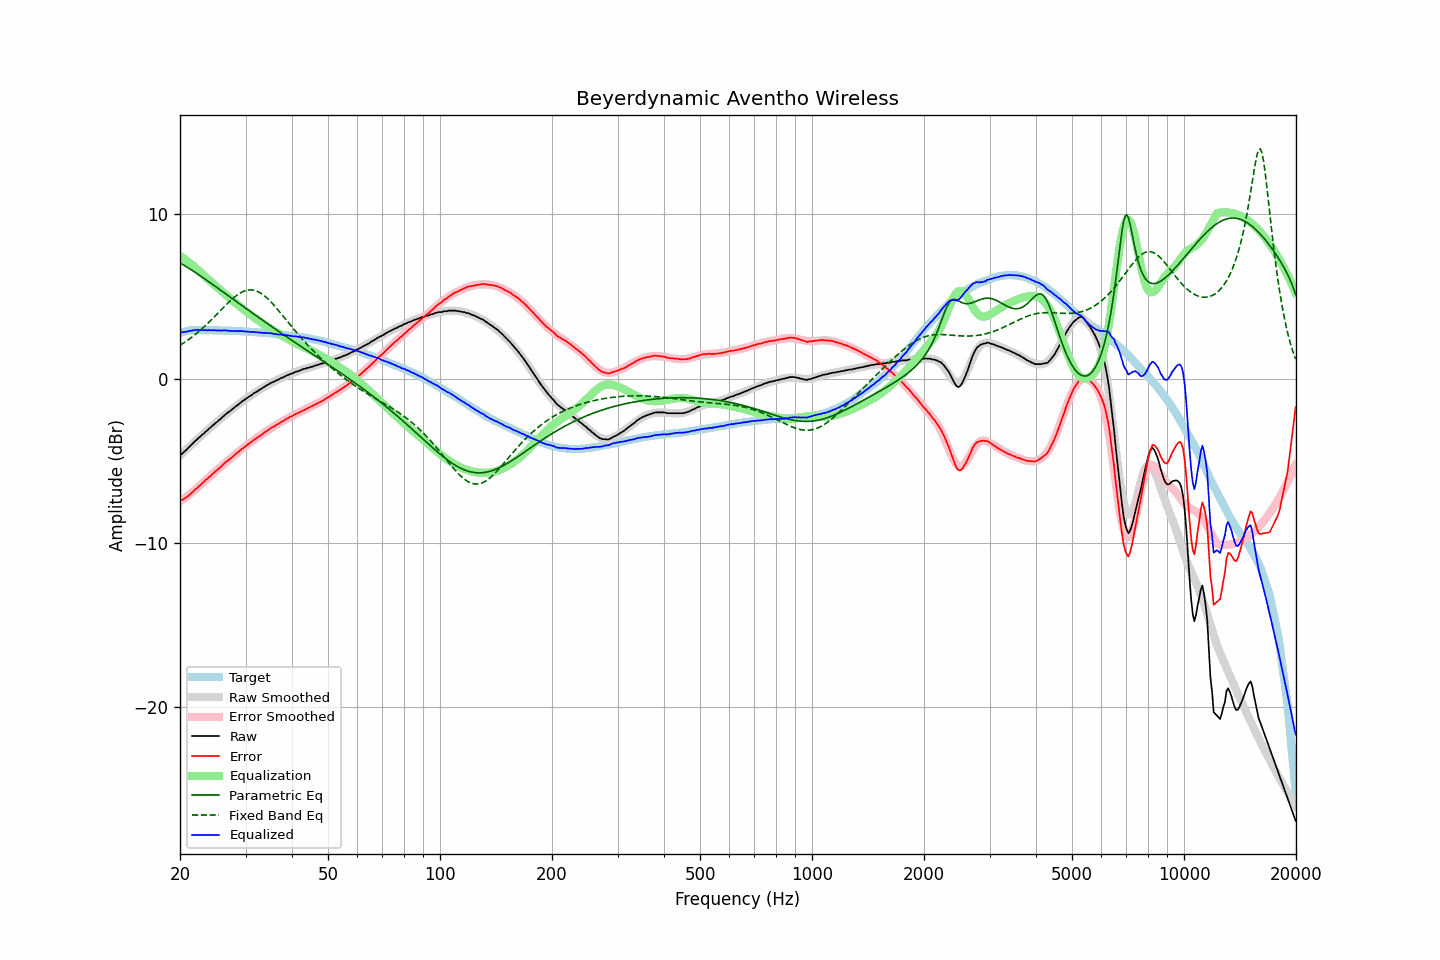

The data file committed next to this chart (first rows):
frequency, raw, error, smoothed, error_smoothed, equalization, parametric_eq, fixed_band_eq, equalized_raw, equalized_smoothed, target
20.00, -4.61, -7.39, -4.67, -7.48, 7.48, 7.05, 2.03, 2.87, 2.81, 2.78
20.20, -4.60, -7.41, -4.58, -7.41, 7.41, 6.99, 2.09, 2.81, 2.83, 2.81
20.40, -4.51, -7.35, -4.49, -7.34, 7.34, 6.93, 2.16, 2.83, 2.85, 2.84
20.61, -4.42, -7.28, -4.40, -7.26, 7.26, 6.87, 2.22, 2.84, 2.87, 2.86
20.81, -4.34, -7.23, -4.31, -7.19, 7.19, 6.81, 2.29, 2.85, 2.88, 2.89
21.02, -4.23, -7.15, -4.22, -7.11, 7.11, 6.75, 2.35, 2.89, 2.90, 2.92
21.23, -4.14, -7.07, -4.13, -7.04, 7.04, 6.69, 2.43, 2.90, 2.91, 2.93
21.44, -4.04, -6.98, -4.04, -6.96, 6.96, 6.63, 2.50, 2.92, 2.92, 2.94
21.66, -3.95, -6.90, -3.95, -6.88, 6.88, 6.56, 2.57, 2.93, 2.93, 2.95
21.87, -3.84, -6.79, -3.86, -6.80, 6.80, 6.50, 2.65, 2.96, 2.94, 2.95
22.09, -3.76, -6.72, -3.77, -6.72, 6.72, 6.43, 2.73, 2.96, 2.95, 2.96
22.31, -3.67, -6.62, -3.68, -6.63, 6.63, 6.37, 2.81, 2.97, 2.96, 2.96
22.54, -3.58, -6.54, -3.58, -6.54, 6.54, 6.30, 2.89, 2.96, 2.96, 2.96
22.76, -3.50, -6.45, -3.49, -6.45, 6.45, 6.24, 2.98, 2.95, 2.96, 2.96
22.99, -3.40, -6.34, -3.40, -6.36, 6.36, 6.17, 3.06, 2.96, 2.96, 2.95
23.22, -3.33, -6.27, -3.31, -6.27, 6.27, 6.10, 3.15, 2.94, 2.95, 2.95
23.45, -3.22, -6.16, -3.23, -6.18, 6.18, 6.03, 3.24, 2.96, 2.95, 2.94
23.69, -3.16, -6.10, -3.14, -6.09, 6.09, 5.96, 3.34, 2.94, 2.95, 2.94
23.92, -3.05, -5.99, -3.06, -6.01, 6.01, 5.90, 3.43, 2.96, 2.95, 2.94
24.16, -2.99, -5.94, -2.97, -5.92, 5.92, 5.83, 3.53, 2.93, 2.95, 2.95
24.40, -2.88, -5.83, -2.89, -5.83, 5.83, 5.76, 3.62, 2.95, 2.94, 2.95
24.65, -2.81, -5.75, -2.80, -5.74, 5.74, 5.69, 3.72, 2.93, 2.94, 2.94
24.89, -2.71, -5.65, -2.72, -5.66, 5.66, 5.62, 3.82, 2.95, 2.94, 2.94
25.14, -2.65, -5.59, -2.63, -5.57, 5.57, 5.55, 3.92, 2.92, 2.94, 2.94
25.39, -2.55, -5.48, -2.55, -5.49, 5.49, 5.48, 4.03, 2.94, 2.94, 2.94
25.65, -2.48, -5.41, -2.47, -5.40, 5.40, 5.41, 4.13, 2.92, 2.93, 2.94
25.91, -2.39, -5.31, -2.38, -5.31, 5.31, 5.34, 4.23, 2.93, 2.93, 2.93
26.16, -2.30, -5.22, -2.30, -5.23, 5.23, 5.26, 4.33, 2.93, 2.93, 2.92
26.43, -2.20, -5.12, -2.22, -5.15, 5.15, 5.19, 4.43, 2.95, 2.93, 2.92
26.69, -2.13, -5.05, -2.14, -5.06, 5.06, 5.12, 4.53, 2.93, 2.92, 2.92
26.96, -2.06, -4.98, -2.06, -4.98, 4.98, 5.05, 4.62, 2.92, 2.92, 2.92
27.23, -1.99, -4.91, -1.98, -4.89, 4.89, 4.98, 4.72, 2.91, 2.91, 2.92
27.50, -1.91, -4.83, -1.90, -4.81, 4.81, 4.91, 4.81, 2.90, 2.91, 2.92
27.77, -1.83, -4.73, -1.82, -4.73, 4.73, 4.84, 4.89, 2.90, 2.91, 2.91
28.05, -1.75, -4.65, -1.74, -4.65, 4.65, 4.77, 4.97, 2.90, 2.90, 2.90
28.33, -1.67, -4.56, -1.67, -4.57, 4.57, 4.70, 5.05, 2.90, 2.90, 2.89
28.62, -1.60, -4.49, -1.59, -4.49, 4.49, 4.63, 5.12, 2.89, 2.89, 2.89
28.90, -1.52, -4.41, -1.52, -4.41, 4.41, 4.56, 5.19, 2.89, 2.89, 2.89
29.19, -1.44, -4.32, -1.45, -4.33, 4.33, 4.49, 5.24, 2.89, 2.88, 2.88
29.48, -1.36, -4.24, -1.37, -4.25, 4.25, 4.42, 5.29, 2.90, 2.88, 2.89
29.78, -1.31, -4.18, -1.30, -4.18, 4.18, 4.35, 5.33, 2.87, 2.87, 2.87
30.08, -1.23, -4.10, -1.23, -4.10, 4.10, 4.27, 5.36, 2.87, 2.87, 2.87
30.38, -1.16, -4.02, -1.16, -4.02, 4.02, 4.20, 5.39, 2.87, 2.86, 2.86
30.68, -1.10, -3.96, -1.10, -3.95, 3.95, 4.13, 5.40, 2.85, 2.85, 2.86
30.99, -1.04, -3.88, -1.03, -3.88, 3.88, 4.06, 5.40, 2.84, 2.85, 2.85
31.30, -0.97, -3.81, -0.97, -3.81, 3.81, 4.00, 5.40, 2.84, 2.84, 2.84
31.61, -0.89, -3.73, -0.90, -3.74, 3.74, 3.93, 5.38, 2.85, 2.84, 2.84
31.93, -0.84, -3.67, -0.84, -3.67, 3.67, 3.86, 5.35, 2.83, 2.83, 2.83
32.24, -0.78, -3.59, -0.77, -3.60, 3.60, 3.79, 5.32, 2.82, 2.82, 2.82
32.57, -0.72, -3.53, -0.71, -3.53, 3.53, 3.72, 5.27, 2.81, 2.81, 2.81
32.89, -0.66, -3.47, -0.65, -3.46, 3.46, 3.65, 5.22, 2.80, 2.81, 2.81
33.22, -0.60, -3.39, -0.59, -3.39, 3.39, 3.58, 5.15, 2.79, 2.80, 2.80
33.55, -0.54, -3.33, -0.53, -3.32, 3.32, 3.51, 5.08, 2.78, 2.79, 2.79
33.89, -0.47, -3.25, -0.47, -3.25, 3.25, 3.44, 5.00, 2.79, 2.78, 2.78
34.23, -0.41, -3.18, -0.42, -3.19, 3.19, 3.37, 4.92, 2.78, 2.77, 2.78
34.57, -0.36, -3.12, -0.36, -3.12, 3.12, 3.31, 4.83, 2.77, 2.76, 2.76
34.92, -0.30, -3.05, -0.31, -3.06, 3.06, 3.24, 4.73, 2.76, 2.75, 2.75
35.27, -0.24, -2.98, -0.26, -3.00, 3.00, 3.17, 4.63, 2.76, 2.74, 2.75
35.62, -0.21, -2.94, -0.20, -2.94, 2.94, 3.10, 4.52, 2.73, 2.73, 2.73
35.97, -0.16, -2.87, -0.15, -2.87, 2.87, 3.04, 4.41, 2.72, 2.72, 2.72
... 635 more rows
